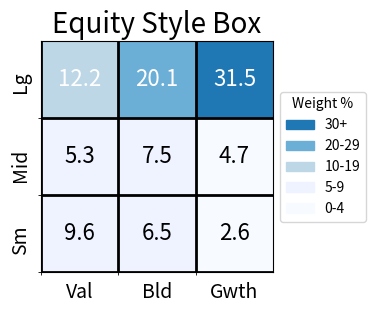

Write Python code to recreate this figure.
import matplotlib.pyplot as plt
import numpy as np

def plot_equity_style_box(allocations, categories, sizes):
    # Define the colors for different weight ranges
    colors = {
        '30+': '#1f77b4',
        '20-29': '#6baed6',
        '10-19': '#bdd7e7',
        '5-9': '#eff3ff',
        '0-4': '#f7fbff'
    }

    # Create a function to get color based on value
    def get_color(value):
        if value >= 30:
            return colors['30+']
        elif value >= 20:
            return colors['20-29']
        elif value >= 10:
            return colors['10-19']
        elif value >= 5:
            return colors['5-9']
        else:
            return colors['0-4']

    # Create the plot
    fig, ax = plt.subplots(figsize=(3, 3))

    # Plot the data
    for i in range(allocations.shape[0]):
        for j in range(allocations.shape[1]):
            value = allocations[i, j]
            color = get_color(value)
            ax.add_patch(plt.Rectangle((j, 2 - i), 1, 1, fill=True, color=color))
            ax.text(j + 0.5, 2 - i + 0.5, f'{value:.1f}', ha='center', va='center', fontsize=16, color='black' if value < 10 else 'white')

    # Set the ticks and labels
    ax.set_xticks(np.arange(len(categories)) + 0.5)
    ax.set_yticks(np.arange(len(sizes)) + 0.5)
    ax.set_xticklabels(categories, fontsize=14)
    ax.set_yticklabels(sizes[::-1], fontsize=14, rotation=90)

    # Set grid lines and limits
    ax.set_xlim(0, len(categories))
    ax.set_ylim(0, len(sizes))
    ax.grid(False)
    ax.set_xticks(np.arange(len(categories)), minor=True)
    ax.set_yticks(np.arange(len(sizes)), minor=True)
    ax.grid(which='minor', color='black', linestyle='-', linewidth=2)

    # Hide the major ticks
    ax.tick_params(which='major', bottom=False, left=False)

    # Add a legend
    legend_labels = ['30+', '20-29', '10-19', '5-9', '0-4']
    legend_colors = [colors[label] for label in legend_labels]
    legend_patches = [plt.Rectangle((0,0),1,1, color=color) for color in legend_colors]
    ax.legend(legend_patches, legend_labels, title='Weight %', loc='center left', bbox_to_anchor=(1, 0.5))

    plt.title('Equity Style Box', fontsize=20)
    plt.show()

def print_sums(allocations, categories, sizes):
    # Calculate the sum of each row and column
    row_sums = allocations.sum(axis=1)
    col_sums = allocations.sum(axis=0)

    # Print the sums of each row and column
    print("Sum of each row (aggregate market-cap exposure):")
    for size, row_sum in zip(sizes, row_sums):
        print(f"{size}: {np.round(row_sum,1)}")

    print("\nSum of each column (aggregate style exposure):")
    for category, col_sum in zip(categories, col_sums):
        print(f"{category}: {np.round(col_sum,1)}")

def main(allocations, categories, sizes):
    # Assert that the total allocations sum to 100
    assert np.abs(allocations.sum() - 100) < 1e-5, f"Total allocations should sum to 100 but are {allocations.sum()}"

    # Plot the chart
    plot_equity_style_box(allocations, categories, sizes)

    # Print the sums
    print_sums(allocations, categories, sizes)

if __name__ == "__main__":
    # Example portfolio allocations (in percentage)
    allocations = np.array([
        [12.2, 20.1, 31.5],  # Large Cap: [Value, Balanced, Growth]
        [5.3, 7.5, 4.7],    # Mid Cap: [Value, Balanced, Growth]
        [9.6, 6.5, 2.6]     # Small Cap: [Value, Balanced, Growth]
    ])

    # Labels for the chart
    categories = ['Val', 'Bld', 'Gwth']
    sizes = ['Lg', 'Mid', 'Sm']

    # Run the main function
    main(allocations, categories, sizes)
